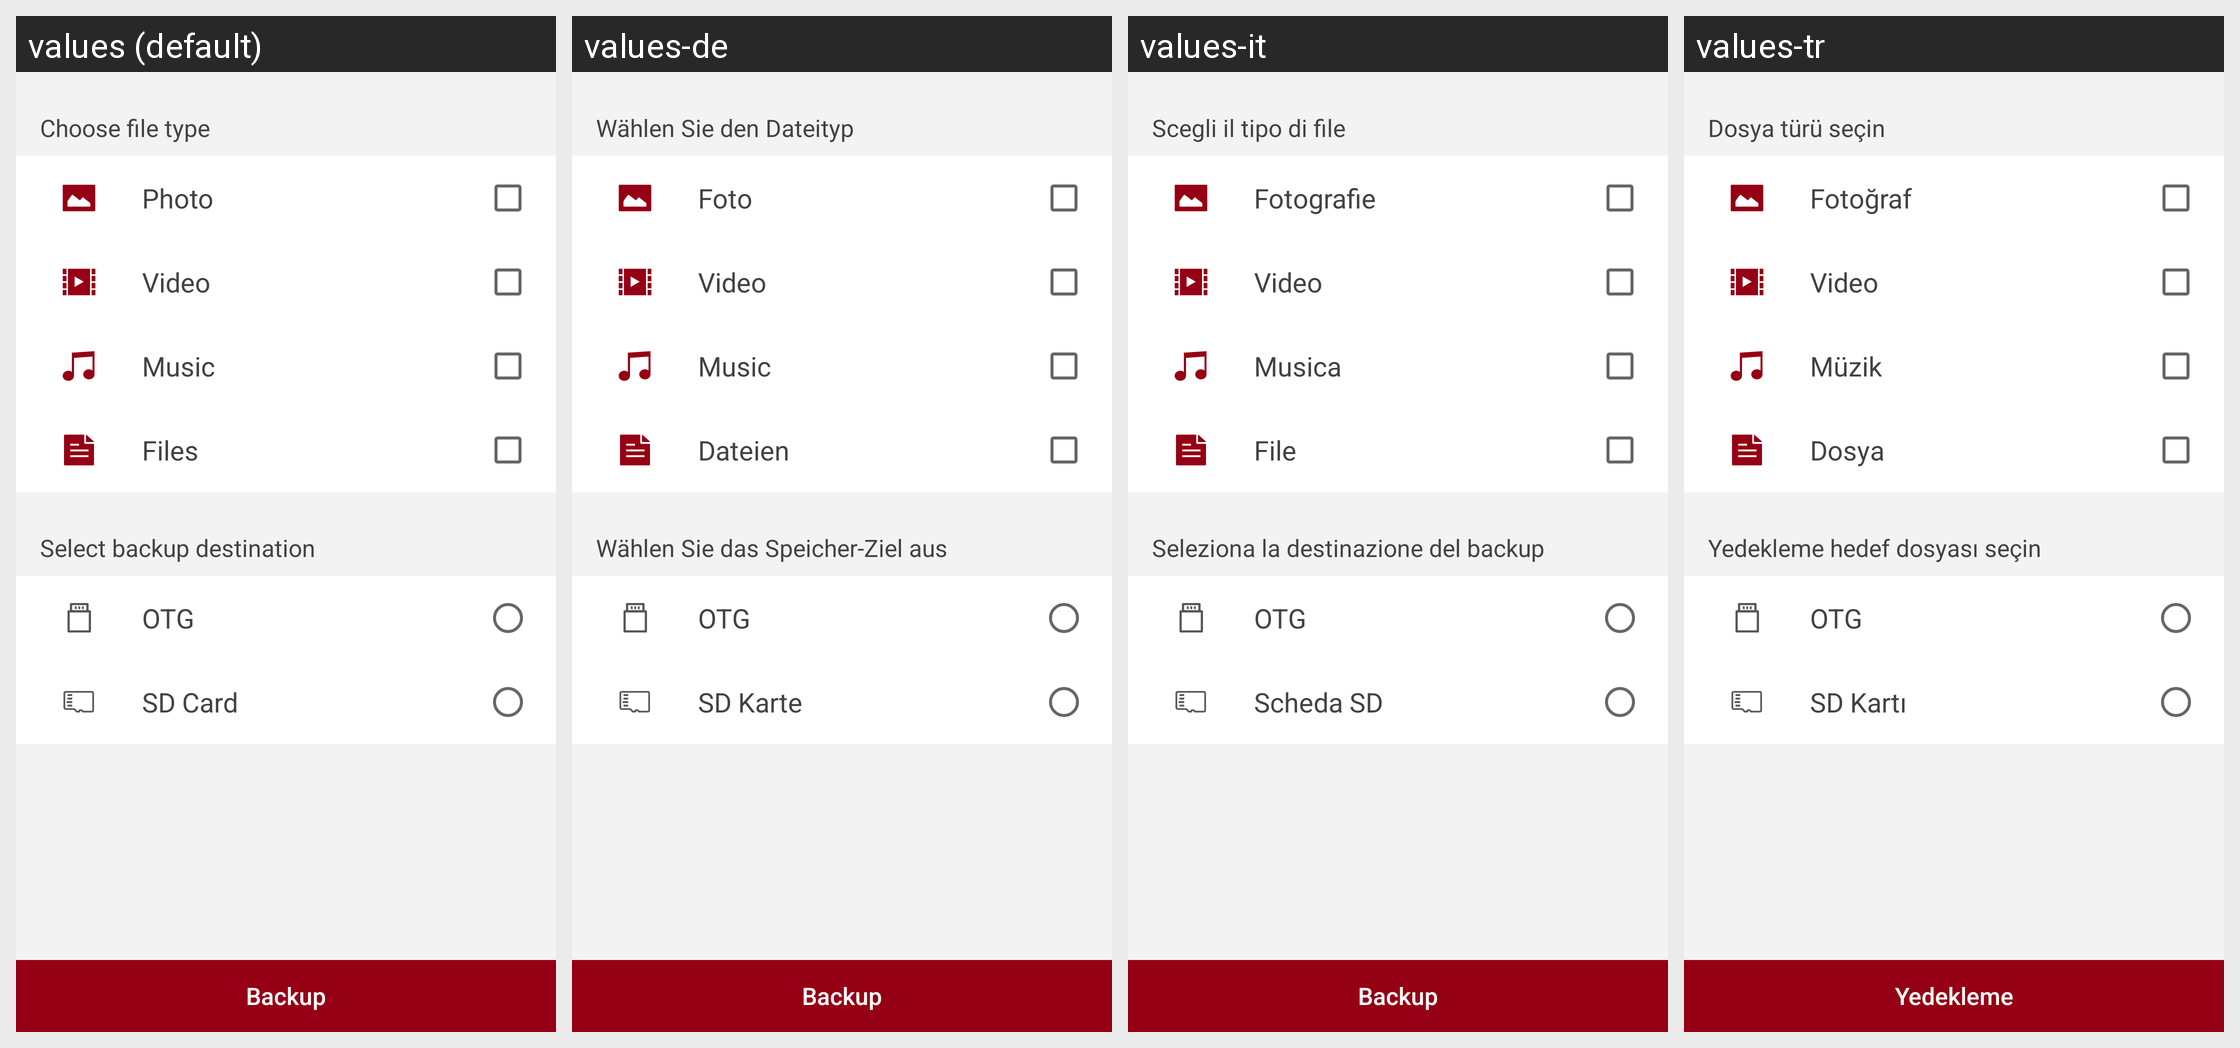

The Android screen above is rendered under several locales of the same app. Produce the string resources it draws, with the default and per-locale values.
Android screen res/layout/fragment_backup.xml rendered under 4 locales, left to right: values (default), values-de, values-it, values-tr. Device: Nexus 5 (rendered at 1080×1920; each locale shown at half size, 540×960, under a caption strip naming it); theme AppTheme.
Other locales in the repository, not shown: values-es, values-fr, values-ja, values-ko, values-ru, values-za, values-zh.
Strings drawn on this screen, with the default value and each locale's value (text and hints the layout hard-codes, and strings that could not be matched under every locale, appear in the picture but are not listed):

backup_filetype
  values: Choose file type
  values-de: Wählen Sie den Dateityp
  values-it: Scegli il tipo di file
  values-tr: Dosya türü seçin

backup_photo
  values: Photo
  values-de: Foto
  values-it: Fotografie
  values-tr: Fotoğraf

backup_video
  values: Video
  values-de: Video
  values-it: Video
  values-tr: Video

backup_music
  values: Music
  values-de: Music
  values-it: Musica
  values-tr: Müzik

backup_doc
  values: Files
  values-de: Dateien
  values-it: File
  values-tr: Dosya

backup_destination
  values: Select backup destination
  values-de: Wählen Sie das Speicher-Ziel aus
  values-it: Seleziona la destinazione del backup
  values-tr: Yedekleme hedef dosyası seçin

nav_otg
  values: OTG
  values-de: OTG  [not translated; the default value is used]
  values-it: OTG  [not translated; the default value is used]
  values-tr: OTG  [not translated; the default value is used]

nav_sd
  values: SD Card
  values-de: SD Karte
  values-it: Scheda SD
  values-tr: SD Kartı

drawer_backup
  values: Backup
  values-de: Backup
  values-it: Backup
  values-tr: Yedekleme
